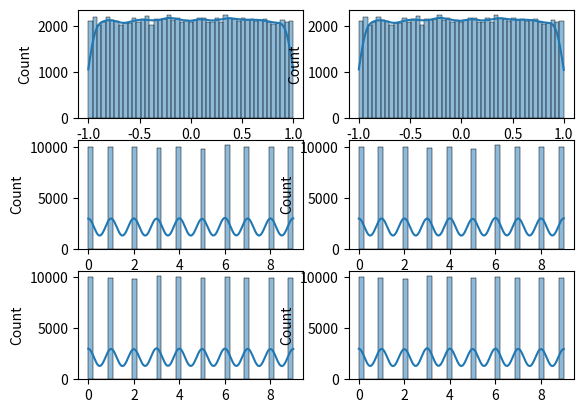

The matplotlib source for this figure:
import random
import seaborn as sns
import matplotlib.pyplot as plt

def dist1():
    return random.random() * 2 - 1

def dist2():
    if random.random() > 0.5:
        return random.random()
    else:
        return random.random() - 1

def dist3():
    return int(random.random() * 10)

def dist4():
    return random.randrange(0, 10)

def dist5():
    return int(random.random() * 10)

def dist6():
    return random.randint(0, 10)


fig, axes = plt.subplots(3,2)
for idx, packet in enumerate(zip([dist1, dist3, dist5], [dist2, dist4, dist6])):
    ldist, rdist = packet
    d1 = [ldist() for _ in range(100000)]
    d2 = [rdist() for _ in range(100000)]
    sns.histplot(d1, ax=axes[idx][0], kde=True)
    sns.histplot(d1, ax=axes[idx][1], kde=True)
plt.show()